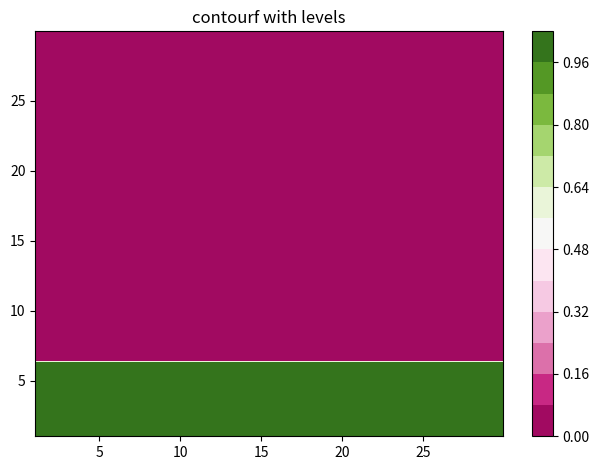

The script that saved this image:
import matplotlib
import matplotlib.pyplot as plt
from matplotlib.colors import BoundaryNorm
from matplotlib.ticker import MaxNLocator
import numpy as np


# Theta
theta_min, theta_max = 1, 30
xmin, xmax = theta_min, theta_max

# Z
Zmin, Zmax = 1, 30
ymin, ymax = Zmin, Zmax


# make these smaller to increase the resolution
dx, dy = 0.1, 0.1


# generate 2 2d grids for the x & y bounds
Y, X = np.mgrid[slice(ymin, ymax + dy, dy),
                slice(xmin, xmax + dx, dx)]


# c = np.sin(x)**10 + np.cos(10 + y*x) * np.cos(x)
c = np.zeros((len(Y), len(Y[0])))

aik = np.zeros(len(Y))


q1 = 1.5
q2 = 3
Q1 = 5
Q2 = 5
p1 = 2
p2 = 3
lambdaL = 40

for i in range(len(Y)):
    aik[i] = (Y[i][0]**2/2)**(1/3)
    A = aik[i]
    I = aik[i]
    K = aik[i]

    for j in range(len(Y[0])):
        x = X[i][j]
        y = Y[i][j]
        # if ((x/5)**2 > (y/5)**3):
        #     c[i][j] = 2
        # if (x + y < 4):
        #     c[i][j] = 1
        if (Y[i][0] < theta_min*lambdaL**.5):
            c[i][j] = 1


# x and y are bounds, so c should be the value *inside* those bounds.
# Therefore, remove the last value from the c array.
c = c[:-1, :-1]
levels = MaxNLocator(nbins=15).tick_values(c.min(), c.max())


# pick the desired colormap, sensible levels, and define a normalization
# instance which takes data values and translates those into levels.
cmap = plt.get_cmap('PiYG')
norm = BoundaryNorm(levels, ncolors=cmap.N, clip=True)


# fig, (ax1, ax0) = plt.subplots(nrows=1)
fig, (ax1) = plt.subplots()

# im = ax0.pcolormesh(X, Y, c, cmap=cmap, norm=norm)
# fig.colorbar(im, ax=ax0)
# ax0.set_title('pcolormesh with levels')


# contours are *point* based plots, so convert our bound into point
# centers
cf = ax1.contourf(X[:-1, :-1] + dx/2.,
                  Y[:-1, :-1] + dy/2., c, levels=levels,
                  cmap=cmap)
fig.colorbar(cf, ax=ax1)
ax1.set_title('contourf with levels')

# adjust spacing between subplots so `ax1` title and `ax0` tick labels
# don't overlap
fig.tight_layout()

plt.show()
